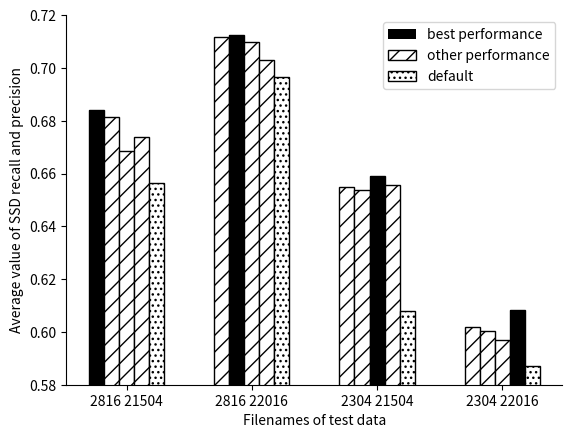

Here is the Python script that generated this plot:
import matplotlib.pyplot as plt
import numpy as np

data = [5, 20, 15, 25, 10]


def bar_visual():
    size = 4
    x = np.arange(size)

    a = [0.6842, 0.7117, 0.6550, 0.6019]
    b = [0.6814, 0.7126, 0.6539, 0.6004]
    c = [0.6684, 0.7099, 0.6590, 0.5969]
    d = [0.6740, 0.7029, 0.6558, 0.6083]
    e = [0.6563, 0.6965, 0.6080, 0.5872]

    total_width, n = 0.6, 5
    width = total_width / n
    x = x - (total_width - width) / 2

    ax = plt.axes()

    plt.ylim(0.58, 0.72)
    plt.xticks([0, 1, 2, 3], ["2816 21504", "2816 22016", "2304 21504", "2304 22016"])
    plt.xlabel("Filenames of test data")
    plt.ylabel("Average value of SSD recall and precision")
    ax.spines['top'].set_visible(False)
    ax.spines['right'].set_visible(False)

    plt.bar(x, [0, 0, 0, 0], width=width, label='best performance', color='black')

    plt.bar(x, a, width=width, label='other performance', edgecolor="k", color='white', hatch='//')
    plt.bar(x + 1 * width, b, width=width, edgecolor="k", color='white', hatch='//')
    plt.bar(x + 2 * width, c, width=width, edgecolor="k", color='white', hatch='//')
    plt.bar(x + 3 * width, d, width=width, edgecolor="k", color='white', hatch='//')
    plt.bar(x + 4 * width, e, width=width, label='default', edgecolor="k", color='white', hatch='...')

    plt.bar(x, [0.6842, 0, 0, 0], width=width, color='black')
    plt.bar(x + 1 * width, [0, 0.7126, 0, 0], width=width, color='black')
    plt.bar(x + 2 * width, [0, 0, 0.6590, 0], width=width, color='black')
    plt.bar(x + 3 * width, [0, 0, 0, 0.6083], width=width, color='black')

    plt.legend()
    plt.show()


if __name__ == "__main__":
    bar_visual() 
